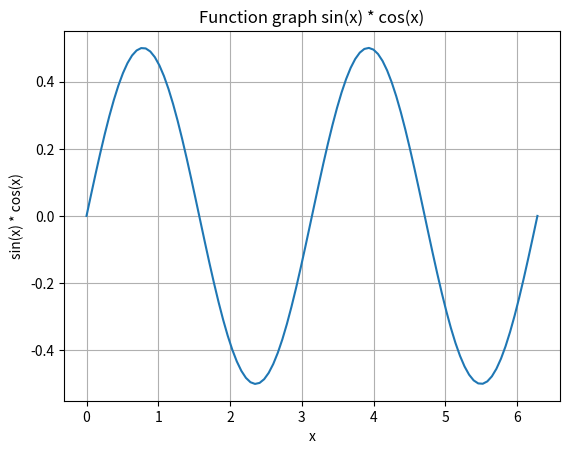

Here is the Python script that generated this plot:
import matplotlib.pyplot as plt
import numpy as nump

x = nump.linspace(0, 2 * nump.pi, 100)
y = nump.sin(x) * nump.cos(x)

plt.plot(x, y)
plt.xlabel('x')
plt.ylabel('sin(x) * cos(x)')
plt.title('Function graph sin(x) * cos(x)')
plt.grid(True)
plt.show()